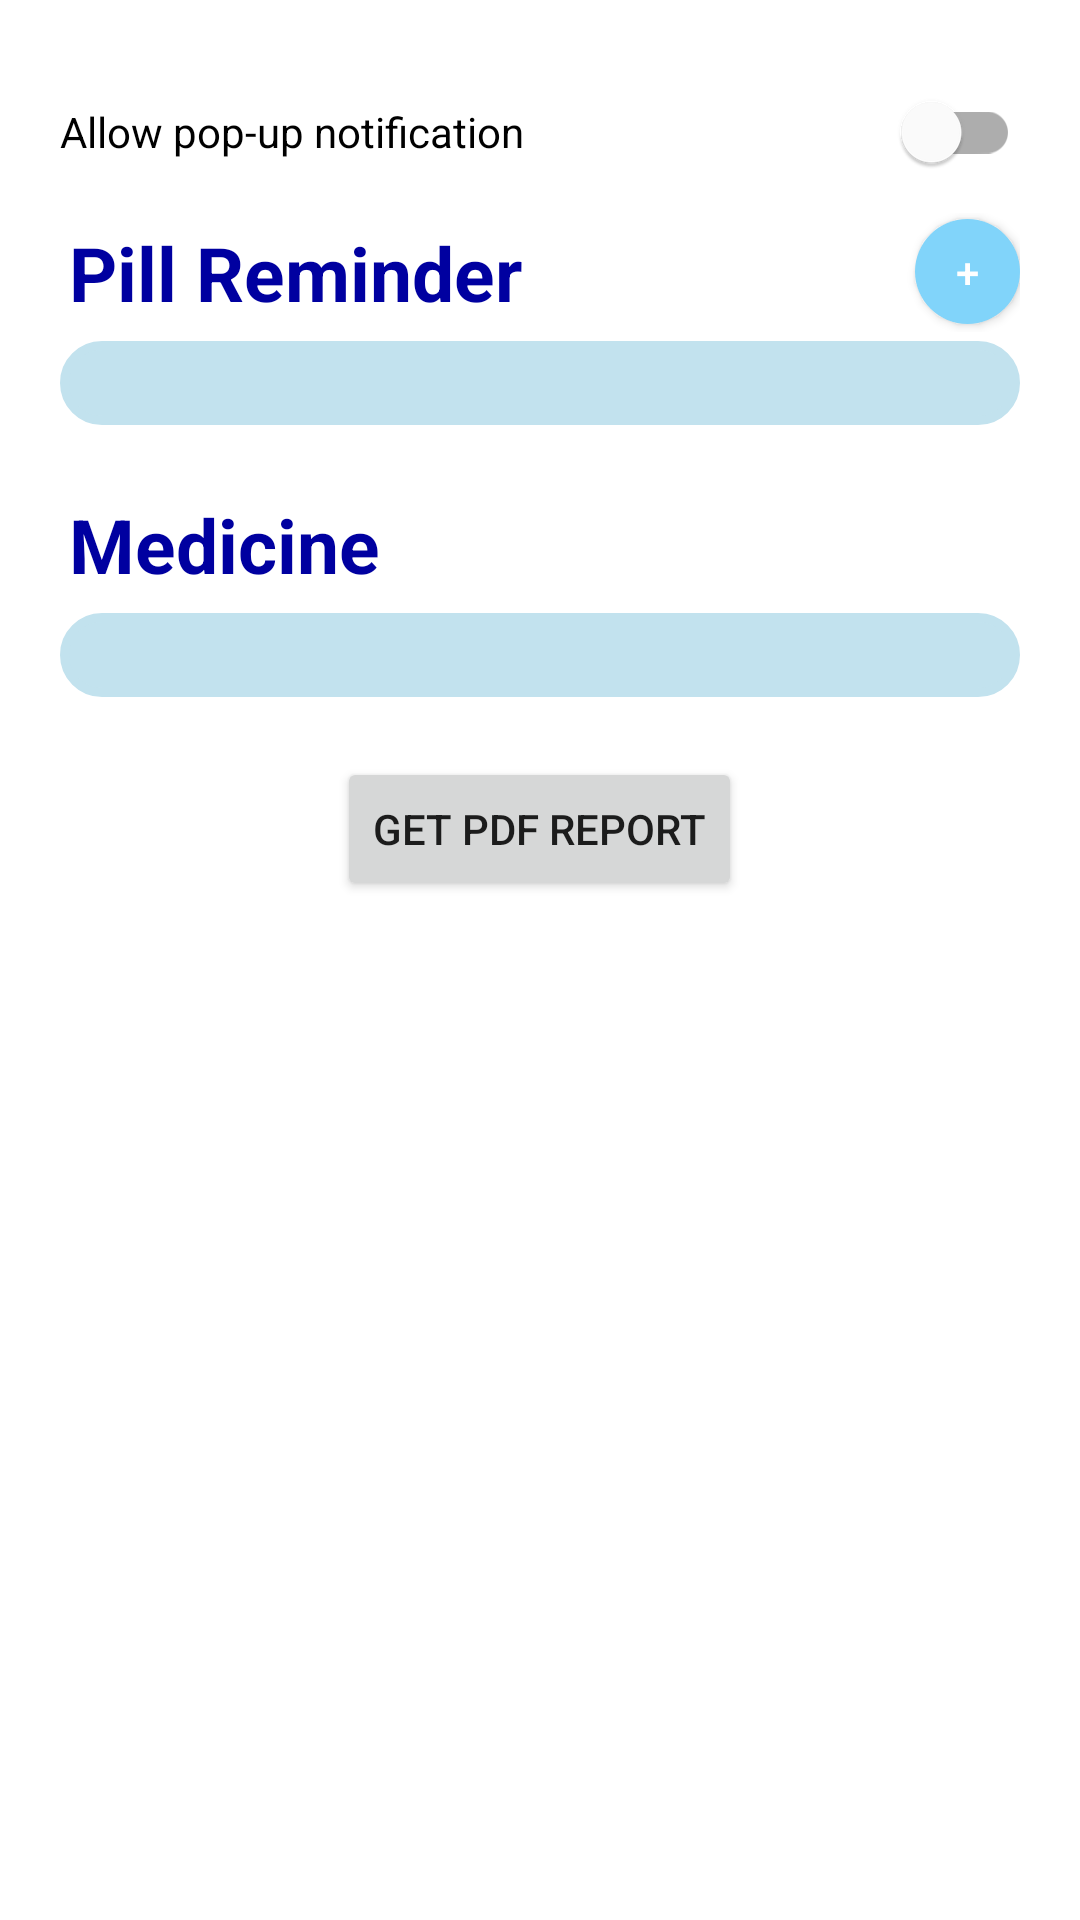

Produce the Android XML layout that renders to this screen, including the resource entries it uses.
<!-- AndroidManifest.xml: application theme Theme.MedPal -->
<!-- res/layout/fragment_pill_reminder.xml -->
<?xml version="1.0" encoding="utf-8"?>
<ScrollView
    xmlns:android="http://schemas.android.com/apk/res/android"
    xmlns:app="http://schemas.android.com/apk/res-auto"
    xmlns:tools="http://schemas.android.com/tools"
    android:layout_width="match_parent"
    android:layout_height="match_parent"
    tools:context=".PillReminder.PillReminderFragment">


    <LinearLayout
        android:layout_width="match_parent"
        android:layout_height="wrap_content"
        android:padding="20dp"
        android:orientation="vertical">

        <com.google.android.material.switchmaterial.SwitchMaterial
            android:id="@+id/pillNotificationSwitch"
            android:layout_width="match_parent"
            android:layout_height="wrap_content"
            android:text="Allow pop-up notification"/>

        <RelativeLayout
            android:layout_width="match_parent"
            android:layout_height="wrap_content"
            android:layout_marginTop="3dp">

        <TextView
            android:layout_width="match_parent"
            android:layout_height="wrap_content"
            android:padding="3dip"
            android:textStyle="bold"
            android:textColor="#0000A0"
            android:textSize="25sp"
            android:text="Pill Reminder"/>

        <androidx.appcompat.widget.AppCompatButton
            android:id="@+id/NewPillReminderButton"
            android:layout_width="35dp"
            android:layout_height="35dp"
            android:text="+"
            android:layout_alignParentRight="true"
            android:layout_marginTop="2dp"
            android:textColor="#FFFFFF"
            android:background="@drawable/custom_button3"/>
        </RelativeLayout>

        <RelativeLayout
            android:layout_width="match_parent"
            android:layout_height="wrap_content"
            android:layout_marginTop="3dp"
            android:background="@drawable/home_column">

            <ExpandableListView
                android:id="@+id/prExpandableListView"
                android:layout_width="match_parent"
                android:layout_height="wrap_content"
                android:dividerHeight="5dp"
                android:groupIndicator="@null" />
        </RelativeLayout>

        <RelativeLayout
            android:layout_width="match_parent"
            android:layout_height="wrap_content"
            android:layout_marginTop="20dp">

            <TextView
                android:layout_width="match_parent"
                android:layout_height="wrap_content"
                android:padding="3dip"
                android:textStyle="bold"
                android:textColor="#0000A0"
                android:textSize="25sp"
                android:text="Medicine"/>

        </RelativeLayout>

        <RelativeLayout
            android:layout_width="match_parent"
            android:layout_height="wrap_content"
            android:layout_marginTop="3dp"
            android:background="@drawable/home_column">

            <ExpandableListView
                android:id="@+id/expandableMedicineList"
                android:layout_height="wrap_content"
                android:layout_width="match_parent"
                android:indicatorLeft="?android:attr/expandableListPreferredItemIndicatorLeft"
                android:divider="@android:color/darker_gray"
                android:groupIndicator="@null"
                android:dividerHeight="0.5dp" />

        </RelativeLayout>

        <Button
            android:id="@+id/button3"
            android:layout_width="wrap_content"
            android:layout_height="wrap_content"
            android:layout_marginTop="20dp"
            android:layout_marginBottom="120dp"
            android:layout_gravity="center"
            android:text="Get PDF Report" />


    </LinearLayout>

</ScrollView>
<!-- resources referenced by this layout -->
<resources>
  <!-- drawable custom_button3 (drawable) -->
  <?xml version="1.0" encoding="utf-8"?>
  <shape xmlns:android="http://schemas.android.com/apk/res/android" android:shape="rectangle">
      <solid android:color="#81D4FA"/>
  
      <corners android:radius="999dp"/>
  
  
  
  
  
  </shape>
  <!-- drawable home_column (drawable) -->
  <?xml version="1.0" encoding="utf-8"?>
  <shape xmlns:android="http://schemas.android.com/apk/res/android">
      <solid android:color="@color/tableColor"/>
  
      <stroke android:width="3dp"
          android:color="@color/tableColor"
          />
  
      <padding android:left="14dp"
          android:top="14dp"
          android:right="14dp"
          android:bottom="14dp"
          />
  
      <corners android:bottomRightRadius="14dp"
          android:bottomLeftRadius="14dp"
          android:topLeftRadius="14dp"
          android:topRightRadius="14dp"/>
  </shape>
  <style name="Theme.MedPal" parent="Theme.MaterialComponents.DayNight.DarkActionBar">
          
          <item name="colorPrimary">#81D4FA</item>
          <item name="colorPrimaryVariant">#607D8B</item>
          <item name="colorOnPrimary">@color/white</item>
          
          <item name="colorSecondary">@color/teal_200</item>
          <item name="colorSecondaryVariant">@color/teal_700</item>
          <item name="colorOnSecondary">@color/black</item>
          
          <item name="android:statusBarColor" tools:targetApi="l">?attr/colorPrimaryVariant</item>
          
      </style>
  <color name="tableColor">#C2E2EE</color>
  <color name="white">#FFFFFFFF</color>
  <color name="teal_200">#FF03DAC5</color>
  <color name="teal_700">#FF018786</color>
  <color name="black">#FF000000</color>
</resources>
